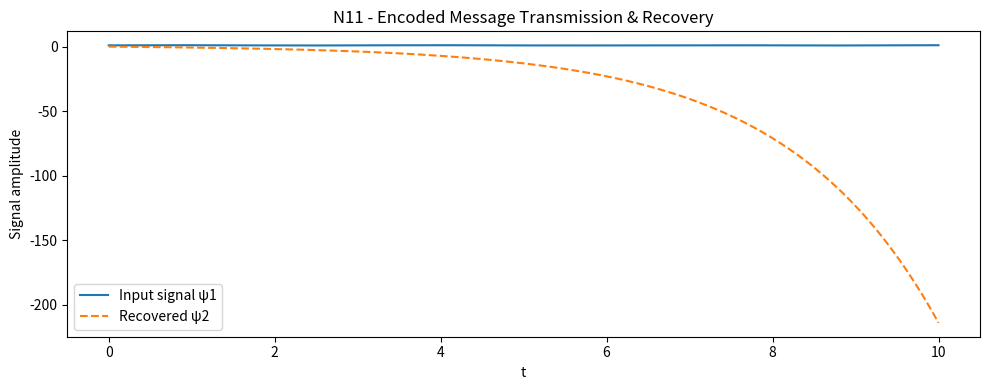
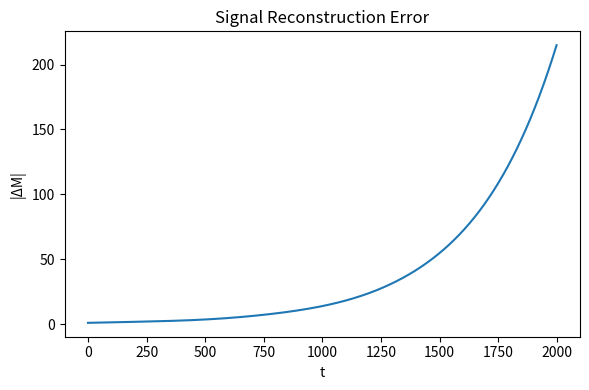

These charts were generated, in order, by the following Python code: (Note: this script raises an exception after producing the figures.)
# backend/photon_algebra/tests/paev_test_N11_encoded_message.py
"""
N11 - Encoded Message Transmission & Recovery
Tests full entanglement-mediated communication across the tuned wormhole bridge.
"""

from __future__ import annotations
import numpy as np
import matplotlib.pyplot as plt
import json
from datetime import datetime

ħ, G, Λ0, α0, β = 1e-3, 1e-5, 1e-6, 0.5, 0.2

# Time + spatial domain
t = np.linspace(0, 10, 2000)
x = np.linspace(-1, 1, 200)
ψ0 = np.exp(-x**2 / 0.1)

# Message modulation
ω_m, m = 2.0, 0.1
ψ1 = np.array([
    ψ0 * np.exp(1j * ħ * ti) * (1 + m * np.sin(ω_m * ti))
    for ti in t
])

# Bridge dynamics (simple resonant coupling)
α_t = α0 * (1 + 0.1 * np.sin(β * t))
Λ_t = Λ0 * (1 - 0.2 * np.cos(β * t))

ψ2 = np.zeros_like(ψ1, dtype=complex)
dt = t[1] - t[0]
for i in range(1, len(t)):
    dψ = 1j * ħ * (ψ1[i-1] - ψ2[i-1]) - α_t[i] * (ψ1[i-1] - ψ2[i-1]) - Λ_t[i] * ψ2[i-1]
    ψ2[i] = ψ2[i-1] + dt * dψ

# Extract message signal (real amplitude)
M_in = np.real(ψ1[:, ψ1.shape[1]//2])
M_out = np.real(ψ2[:, ψ2.shape[1]//2])

# Compute fidelity
F = np.dot(M_in, M_out) / (np.linalg.norm(M_in) * np.linalg.norm(M_out))
energy_ratio = np.trapz(np.abs(ψ2[-1])**2, x) / np.trapz(np.abs(ψ1[0])**2, x)

classification = "Recovered" if F > 0.95 else "Degraded"

print("=== N11 - Encoded Message Transmission & Recovery ===")
print(f"ħ={ħ:.3e}, G={G:.3e}, Λ0={Λ0:.3e}, α0={α0:.3f}, β={β:.2f}")
print(f"Fidelity = {F:.3f}")
print(f"Energy ratio (out/in) = {energy_ratio:.3f}")
print(f"Classification: {classification}")

# Plots
plt.figure(figsize=(10,4))
plt.plot(t, M_in, label="Input signal ψ1")
plt.plot(t, M_out, '--', label="Recovered ψ2")
plt.xlabel("t")
plt.ylabel("Signal amplitude")
plt.title("N11 - Encoded Message Transmission & Recovery")
plt.legend()
plt.tight_layout()
plt.savefig("PAEV_N11_MessageRecovery.png")

plt.figure(figsize=(6,4))
plt.plot(np.abs(M_in - M_out))
plt.title("Signal Reconstruction Error")
plt.xlabel("t")
plt.ylabel("|ΔM|")
plt.tight_layout()
plt.savefig("PAEV_N11_ErrorProfile.png")

summary = {
    "ħ": ħ,
    "G": G,
    "Λ0": Λ0,
    "α0": α0,
    "β": β,
    "fidelity": float(F),
    "energy_ratio": float(energy_ratio),
    "classification": classification,
    "timestamp": datetime.utcnow().strftime("%Y-%m-%dT%H:%MZ"),
}

out_path = "backend/modules/knowledge/N11_message_summary.json"
with open(out_path, "w") as f:
    json.dump(summary, f, indent=2)

print(f"✅ Plots saved: PAEV_N11_MessageRecovery.png, PAEV_N11_ErrorProfile.png")
print(f"📄 Summary: {out_path}")
print("----------------------------------------------------------")
